Run: headless pygame with SDL's dummy video driver; simulated clock (each Clock.tick advances the game by its frame time, no real sleeping); random seed 0; keys injected as events and as key.get_pressed() state; mouse plan: one left click at the window centre at the start of phase 2, then a move to the lower-right quarter at the start of phase 3.
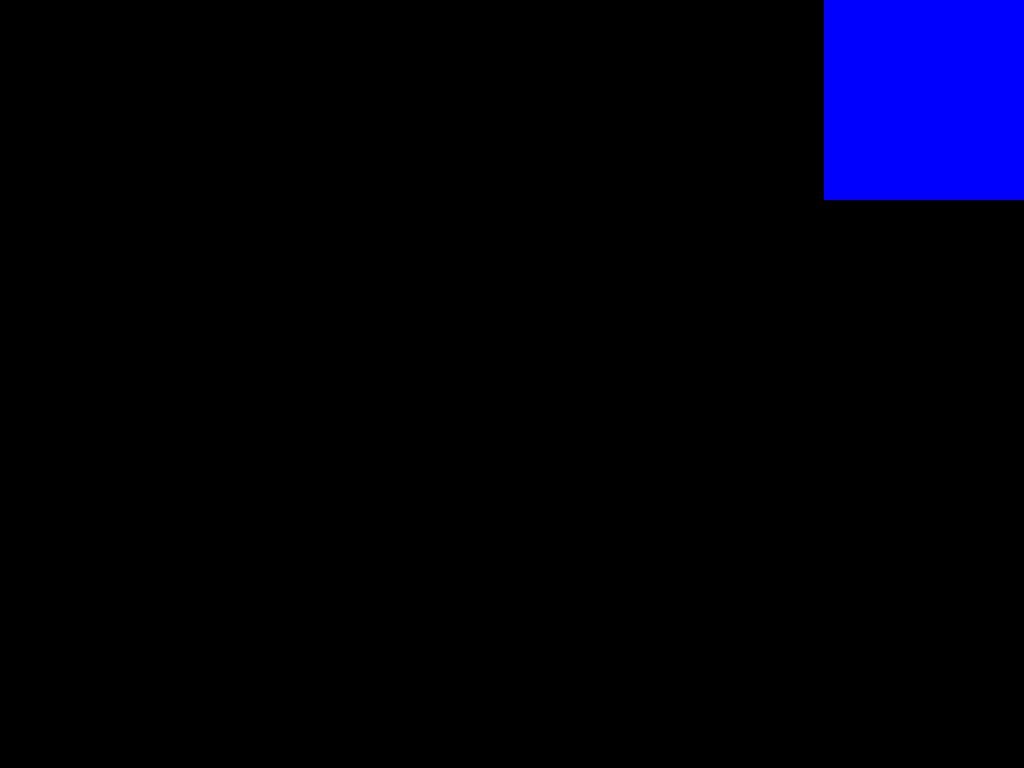
Frame 1 of 4 · flips 1–60 · no input
Frame 2 of 4 · flips 61–180 · clicked the window centre · tapped SPACE, RETURN · held RIGHT (→), D · screen unchanged from frame 1, image omitted
Frame 3 of 4 · flips 181–300 · moved the mouse to the lower-right quarter · held DOWN (↓), S · screen unchanged from frame 2, image omitted
Frame 4 of 4 · flips 301–420 · held LEFT (←), A, UP (↑), W · screen unchanged from frame 3, image omitted

The pygame program that drew these frames:

import pygame as p

p.init()

WINDOWS = p.display.get_desktop_sizes()[0]   #fullscreen

screen = p.display.set_mode(WINDOWS)

class Bouton:

    def __init__(self, left, top, width, height, color):
        self.left = left
        self.top = top
        self.width = width
        self.height = height
        self.color = p.Color(color)
        self.rec = p.Rect(left, top, width, height)
        self.surface = p.Surface((width, height))


    def draw(self):                     #affiche le bouton
        self.surface.fill(self.color)
        screen.blit(self.surface, (self.left, self.top))

class Menu:

    def __init__(self):
        self.screen = screen
        self.clock = p.time.Clock()
        self.running = True
        self.bouton = Bouton(WINDOWS[0]-200,0,200,200,(0, 0, 255))

    def event(self):
        events = p.event.get()
        for event in events:
            if event.type == p.QUIT:
                self.running = False

            if event.type == p.MOUSEBUTTONDOWN: #si bouton est cliqué alors on ferme le menu
                if self.bouton.rec.collidepoint(p.mouse.get_pos()):
                    self.running = False
    
    def update(self):
        p.display.update()

    def display(self):
        screen.fill((0, 0, 0)) #background
        self.bouton.draw()

    def run(self):
        while self.running:
            self.event()
            self.update()
            self.display()

            self.clock.tick(60)


Menu().run()
p.quit()
